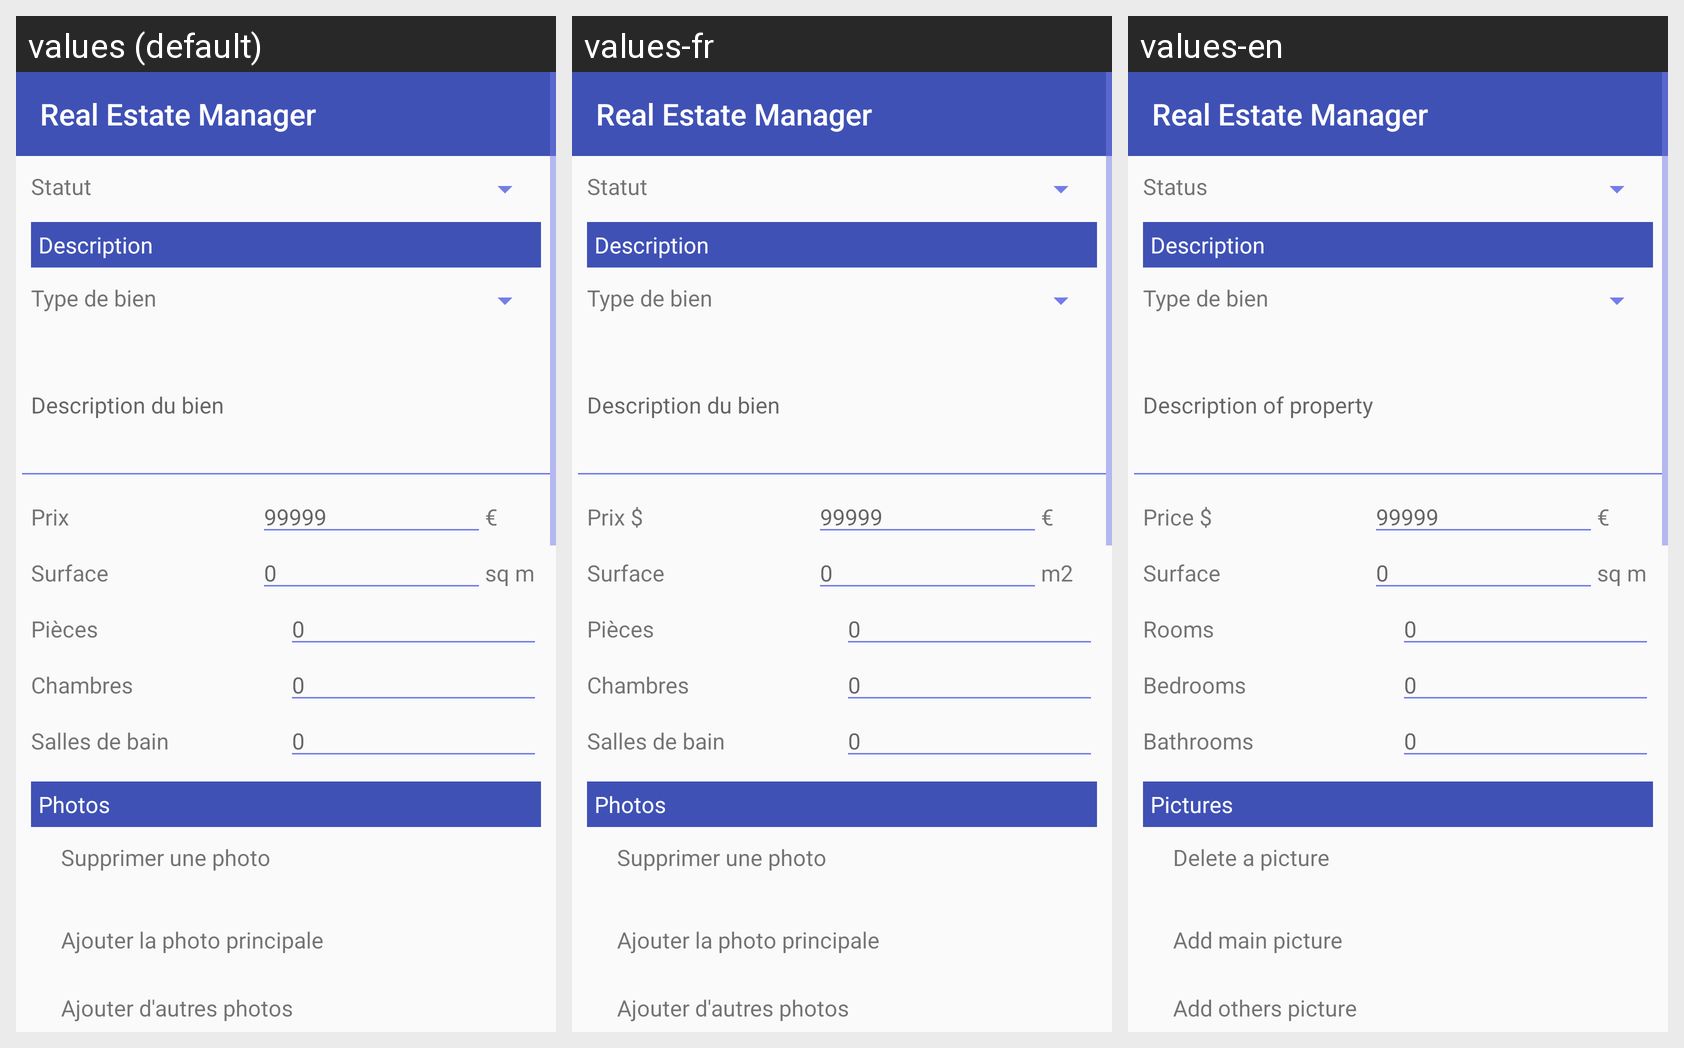

Translations of the strings shown on this Android screen, per locale in the grid:
Android screen res/layout/fragment_create_home.xml rendered under 3 locales, left to right: values (default), values-fr, values-en. Device: Nexus 5 (rendered at 1080×1920; each locale shown at half size, 540×960, under a caption strip naming it); theme AppTheme.
Strings drawn on this screen, with the default value and each locale's value (text and hints the layout hard-codes, and strings that could not be matched under every locale, appear in the picture but are not listed):

nav_title
  values: Real Estate Manager
  values-fr: Real Estate Manager
  values-en: Real Estate Manager

create_status
  values: Statut
  values-fr: Statut
  values-en: Status

description_title
  values: Description
  values-fr: Description
  values-en: Description

search_type_ask
  values: Type de bien
  values-fr: Type de bien
  values-en: Type de bien

house_description
  values: Description du bien
  values-fr: Description du bien
  values-en: Description of property

price_title
  values: Prix
  values-fr: Prix $
  values-en: Price $

price_text
  values: 99999
  values-fr: 99999
  values-en: 99999

devise
  values: €
  values-fr: €
  values-en: €

surface_title
  values: Surface
  values-fr: Surface
  values-en: Surface

surface_text
  values: 0
  values-fr: 0
  values-en: 0

square_meter
  values: sq m
  values-fr: m2
  values-en: sq m

room_title
  values: Pièces
  values-fr: Pièces
  values-en: Rooms

room_text
  values: 0
  values-fr: 0
  values-en: 0

bedroom_title
  values: Chambres
  values-fr: Chambres
  values-en: Bedrooms

bedroom_text
  values: 0
  values-fr: 0
  values-en: 0

bathroom_title
  values: Salles de bain
  values-fr: Salles de bain
  values-en: Bathrooms

bathroom_text
  values: 0
  values-fr: 0
  values-en: 0

recyclerview_title
  values: Photos
  values-fr: Photos
  values-en: Pictures

delete_photo
  values: Supprimer une photo
  values-fr: Supprimer une photo
  values-en: Delete a picture

add_main_photo
  values: Ajouter la photo principale
  values-fr: Ajouter la photo principale
  values-en: Add main picture

add_more_photo
  values: Ajouter d'autres photos
  values-fr: Ajouter d'autres photos
  values-en: Add others picture
